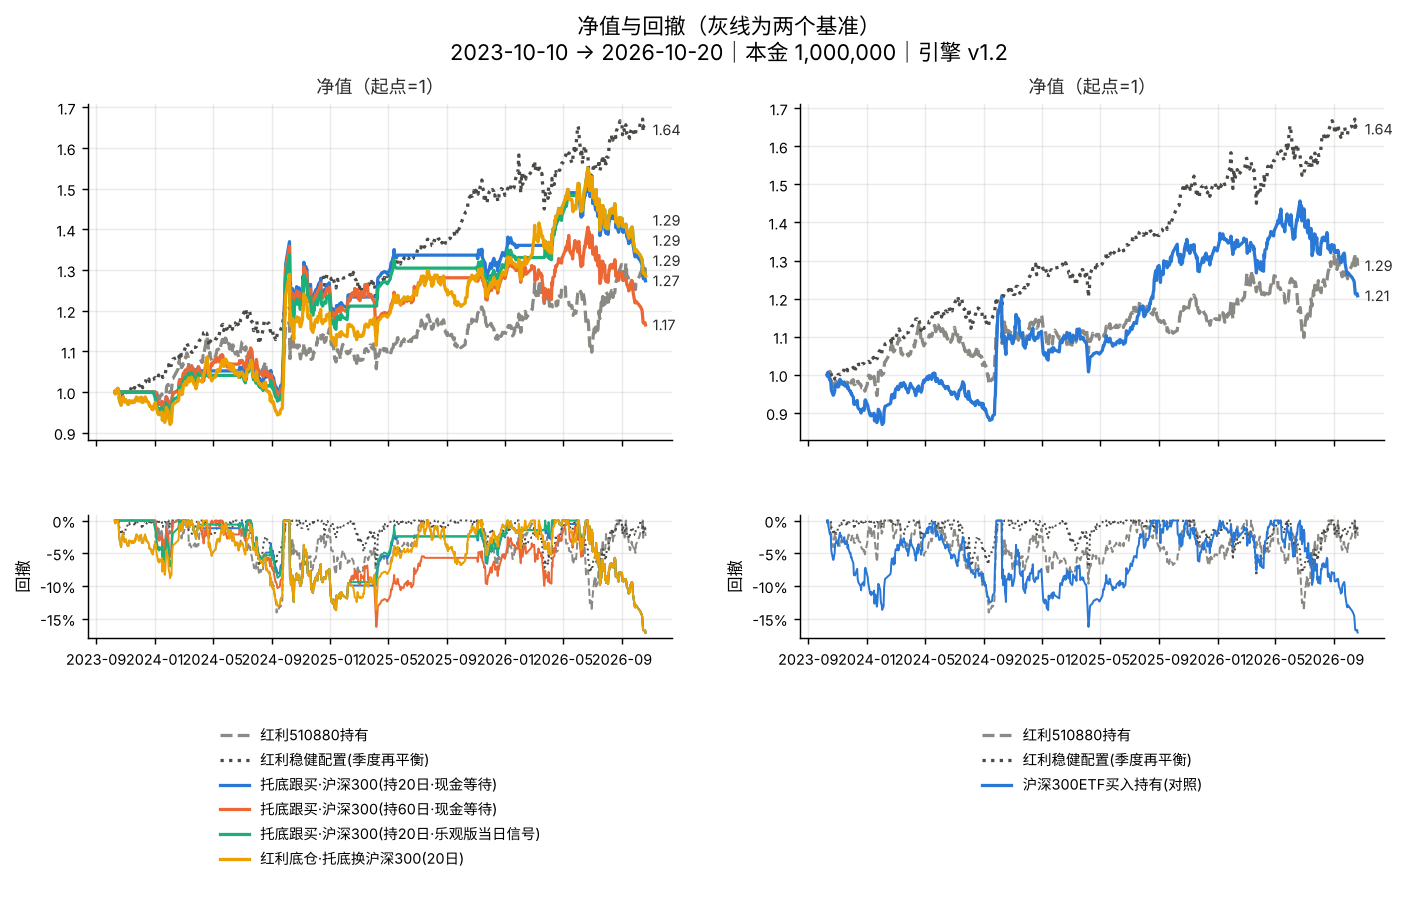

The table this chart was drawn from, first rows:
date, 红利510880持有, 红利稳健配置(季度再平衡), 托底跟买·沪深300(持20日·现金等待), 托底跟买·沪深300(持60日·现金等待), 托底跟买·沪深300(持20日·乐观版当日信号), 红利底仓·托底换沪深300(20日), 沪深300ETF买入持有(对照)
2023-10-10, 1.0, 1.0, 1.0, 1.0, 1.0, 1.0, 1.0
2023-10-11, 0.9956, 0.999, 1.0, 1.0, 1.0, 0.9956, 0.9972
2023-10-12, 1.004, 1.006, 1.0, 1.0, 1.0, 1.004, 1.007
2023-10-13, 1.003, 1.005, 1.0, 1.0, 1.0, 1.003, 0.9975
2023-10-16, 1.009, 1.006, 1.0, 1.0, 1.0, 1.009, 0.986
2023-10-17, 1.008, 1.009, 1.0, 1.0, 1.0, 1.008, 0.9892
2023-10-18, 1, 1.007, 1.0, 1.0, 1.0, 1, 0.9818
2023-10-19, 0.9855, 0.9999, 1.0, 1.0, 1.0, 0.9855, 0.9612
2023-10-20, 0.9779, 0.9965, 1.0, 1.0, 1.0, 0.9779, 0.9564
2023-10-23, 0.9681, 0.9907, 1.0, 1.0, 1.0, 0.9681, 0.9463
2023-10-24, 0.975, 0.9946, 1.0, 1.0, 1.0, 0.975, 0.9476
2023-10-25, 0.9825, 0.9951, 1.0, 1.0, 1.0, 0.9825, 0.9529
2023-10-26, 0.9858, 0.9888, 1.0, 1.0, 1.0, 0.9858, 0.9564
2023-10-27, 0.9894, 0.9914, 1.0, 1.0, 1.0, 0.9894, 0.9708
2023-10-30, 0.9759, 0.9884, 1.0, 1.0, 1.0, 0.9759, 0.9751
2023-10-31, 0.9786, 0.9897, 1.0, 1.0, 1.0, 0.9786, 0.9729
2023-11-01, 0.9776, 0.9929, 1.0, 1.0, 1.0, 0.9776, 0.9724
2023-11-02, 0.9805, 1, 1.0, 1.0, 1.0, 0.9805, 0.9679
2023-11-03, 0.9759, 1.001, 1.0, 1.0, 1.0, 0.9759, 0.9753
2023-11-06, 0.9697, 1.001, 1.0, 1.0, 1.0, 0.9697, 0.9882
2023-11-07, 0.9704, 1, 1.0, 1.0, 1.0, 0.9704, 0.9852
2023-11-08, 0.97, 1.002, 1.0, 1.0, 1.0, 0.97, 0.9823
2023-11-09, 0.9782, 1.005, 1.0, 1.0, 1.0, 0.9782, 0.9831
2023-11-10, 0.9756, 1.003, 1.0, 1.0, 1.0, 0.9756, 0.9759
2023-11-13, 0.9773, 1.009, 1.0, 1.0, 1.0, 0.9773, 0.9745
2023-11-14, 0.974, 1.01, 1.0, 1.0, 1.0, 0.974, 0.9745
2023-11-15, 0.9769, 1.017, 1.0, 1.0, 1.0, 0.9769, 0.9812
2023-11-16, 0.9776, 1.015, 1.0, 1.0, 1.0, 0.9776, 0.9716
2023-11-17, 0.9743, 1.016, 1.0, 1.0, 1.0, 0.9743, 0.9703
2023-11-20, 0.9756, 1.009, 1.0, 1.0, 1.0, 0.9756, 0.9732
2023-11-21, 0.9809, 1.014, 1.0, 1.0, 1.0, 0.9809, 0.9745
2023-11-22, 0.9782, 1.01, 1.0, 1.0, 1.0, 0.9782, 0.9641
2023-11-23, 0.9848, 1.014, 1.0, 1.0, 1.0, 0.9848, 0.9692
2023-11-24, 0.9874, 1.015, 1.0, 1.0, 1.0, 0.9874, 0.9625
2023-11-27, 0.9845, 1.014, 1.0, 1.0, 1.0, 0.9845, 0.9561
2023-11-28, 0.9825, 1.015, 1.0, 1.0, 1.0, 0.9825, 0.9572
2023-11-29, 0.9782, 1.016, 1.0, 1.0, 1.0, 0.9782, 0.95
2023-11-30, 0.9812, 1.016, 1.0, 1.0, 1.0, 0.9812, 0.9511
2023-12-01, 0.9851, 1.016, 1.0, 1.0, 1.0, 0.9851, 0.9473
2023-12-04, 0.9871, 1.02, 1.0, 1.0, 1.0, 0.9871, 0.9409
2023-12-05, 0.9753, 1.01, 1.0, 1.0, 1.0, 0.9753, 0.9233
2023-12-06, 0.9743, 1.014, 1.0, 1.0, 1.0, 0.9743, 0.9246
2023-12-07, 0.9746, 1.011, 1.0, 1.0, 1.0, 0.9746, 0.9222
2023-12-08, 0.975, 1.016, 1.0, 1.0, 1.0, 0.975, 0.9241
2023-12-11, 0.9835, 1.019, 1.0, 1.0, 1.0, 0.9835, 0.9305
2023-12-12, 0.9874, 1.023, 1.0, 1.0, 1.0, 0.9874, 0.9326
2023-12-13, 0.9802, 1.024, 1.0, 1.0, 1.0, 0.9802, 0.9172
2023-12-14, 0.9828, 1.031, 1.0, 1.0, 1.0, 0.9828, 0.9129
2023-12-15, 0.9773, 1.027, 1.0, 1.0, 1.0, 0.9773, 0.911
2023-12-18, 0.9763, 1.028, 1.0, 1.0, 1.0, 0.9763, 0.9073
2023-12-19, 0.9737, 1.03, 1.0, 1.0, 1.0, 0.9737, 0.9078
2023-12-20, 0.973, 1.032, 1.0, 1.0, 1.0, 0.973, 0.8995
2023-12-21, 0.9664, 1.026, 1.0, 1.0, 1.0, 0.9664, 0.9078
2023-12-22, 0.9651, 1.028, 1.0, 1.0, 1.0, 0.9651, 0.9094
2023-12-25, 0.9645, 1.029, 1.0, 1.0, 1.0, 0.9645, 0.9118
2023-12-26, 0.9589, 1.03, 1.0, 1.0, 1.0, 0.9589, 0.9065
2023-12-27, 0.9628, 1.033, 1.0, 1.0, 1.0, 0.9628, 0.9092
2023-12-28, 0.9569, 1.031, 1.0, 1.0, 1.0, 0.9569, 0.9316
2023-12-29, 0.9618, 1.031, 1.0, 1.0, 1.0, 0.9618, 0.9342
2024-01-02, 0.9746, 1.036, 1.0, 1.0, 0.9859, 0.9746, 0.922
... 674 more rows
